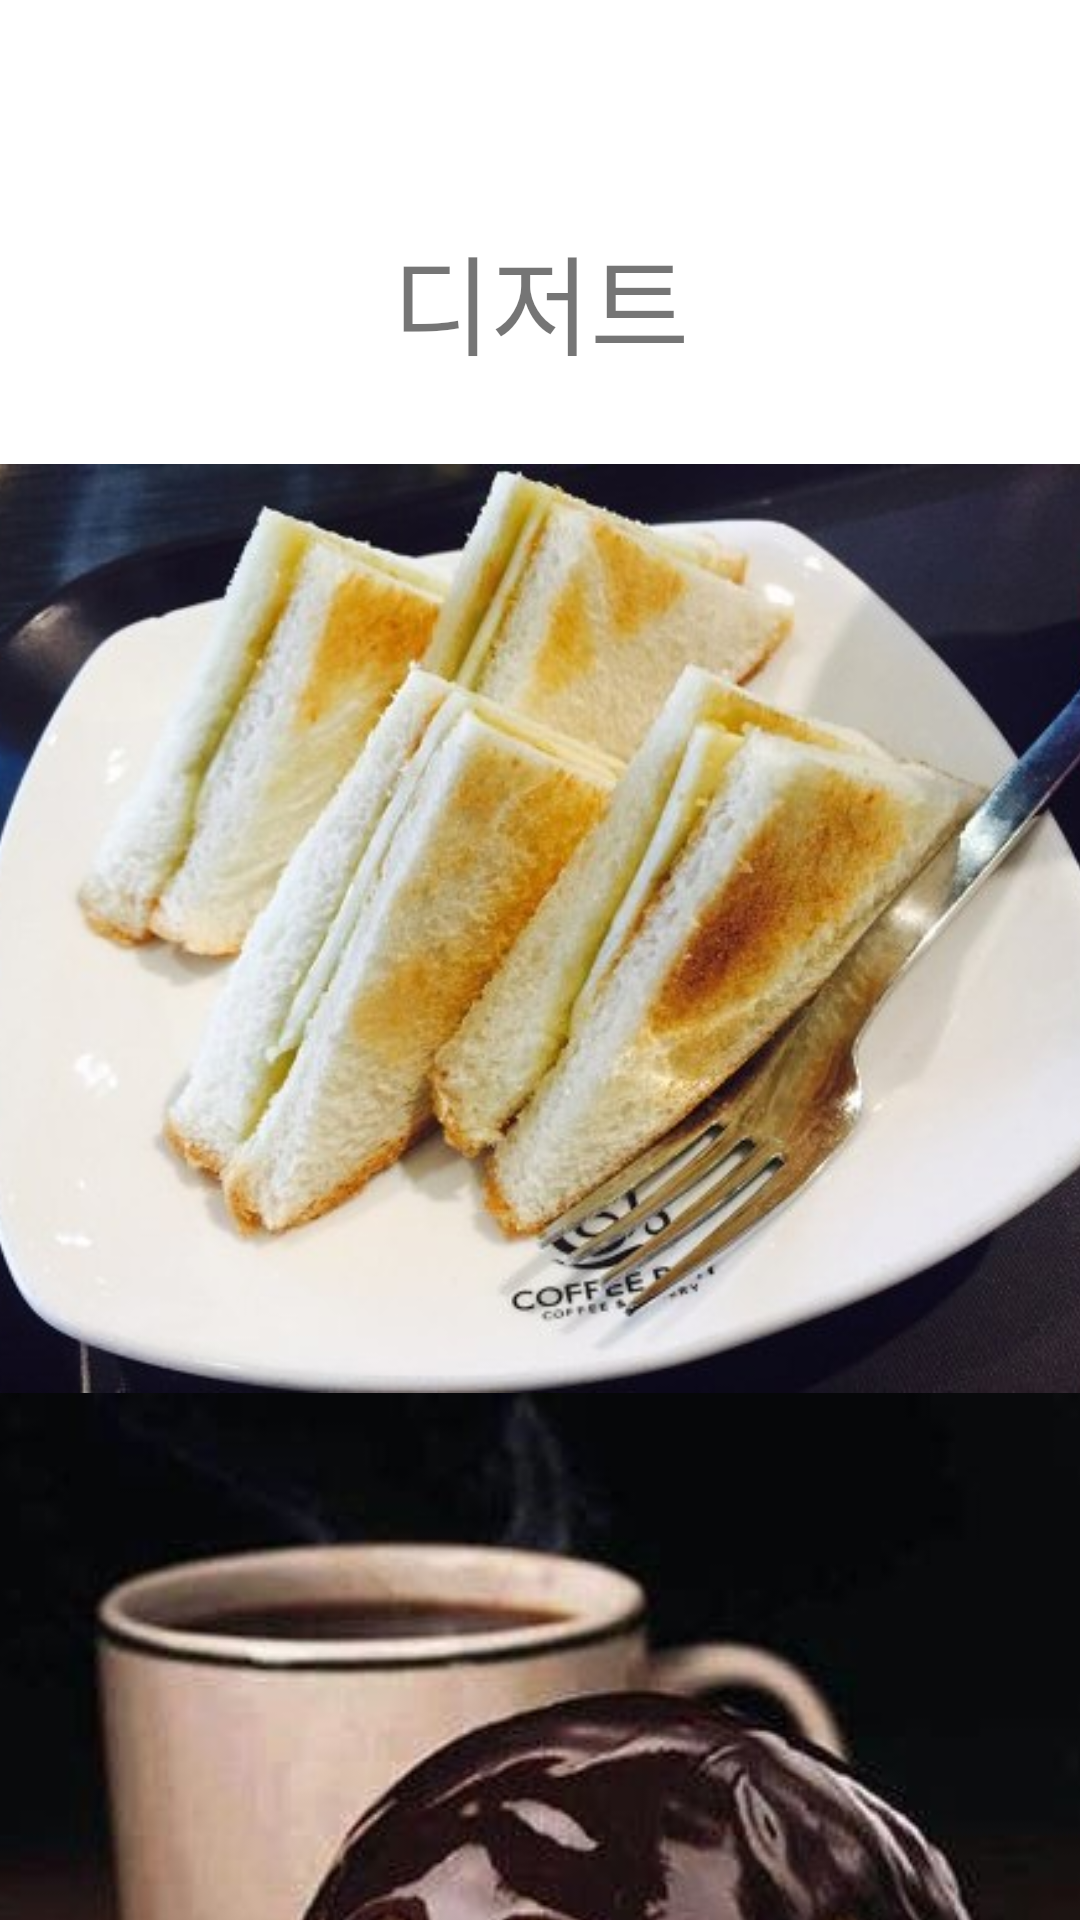

Android layout source for this screen:
<!-- AndroidManifest.xml: application theme Theme.Koinori -->
<!-- res/layout/menu_dessert.xml -->
<?xml version="1.0" encoding="utf-8"?>
<androidx.constraintlayout.widget.ConstraintLayout xmlns:android="http://schemas.android.com/apk/res/android"
    xmlns:app="http://schemas.android.com/apk/res-auto"
    xmlns:tools="http://schemas.android.com/tools"
    android:layout_width="match_parent"
    android:layout_height="match_parent">

    <TextView
        android:id="@+id/det"
        android:layout_width="0dp"
        android:layout_height="200dp"
        android:gravity="center"
        android:text="디저트"
        android:textSize="36sp"
        app:layout_constraintBottom_toBottomOf="parent"
        app:layout_constraintEnd_toEndOf="parent"
        app:layout_constraintHorizontal_bias="1.0"
        app:layout_constraintStart_toStartOf="parent"
        app:layout_constraintTop_toTopOf="parent"
        app:layout_constraintVertical_bias="0.0" />

    <ScrollView
        android:layout_width="413dp"
        android:layout_height="531dp"
        app:layout_constraintBottom_toBottomOf="parent"
        app:layout_constraintEnd_toEndOf="parent"
        app:layout_constraintStart_toStartOf="parent"
        app:layout_constraintTop_toBottomOf="@+id/det">

        <LinearLayout
            android:layout_width="match_parent"
            android:layout_height="wrap_content"
            android:orientation="vertical">

            <ImageView
                android:id="@+id/kaya_toast"
                android:layout_width="match_parent"
                android:layout_height="wrap_content"
                android:adjustViewBounds="true"
                android:scaleType="fitXY"
                app:srcCompat="@drawable/kaya_toast" />

            <ImageView
                android:id="@+id/icecream_brownie"
                android:layout_width="match_parent"
                android:layout_height="wrap_content"
                android:adjustViewBounds="true"
                android:scaleType="fitXY"
                app:srcCompat="@drawable/icecream_brownie" />

            <ImageView
                android:id="@+id/cream_castella"
                android:layout_width="match_parent"
                android:layout_height="wrap_content"
                android:adjustViewBounds="true"
                android:scaleType="fitXY"
                app:srcCompat="@drawable/cream_castella" />
        </LinearLayout>
    </ScrollView>

</androidx.constraintlayout.widget.ConstraintLayout>
<!-- resources referenced by this layout -->
<resources>
  <!-- drawable cream_castella: jpg bitmap (drawable, 208866 bytes) -->
  <!-- drawable icecream_brownie: jpg bitmap (drawable, 28370 bytes) -->
  <!-- drawable kaya_toast: jpg bitmap (drawable, 43999 bytes) -->
  <style name="Theme.Koinori" parent="Theme.MaterialComponents.DayNight.DarkActionBar">
          <item name="windowNoTitle">true</item>
          
          <item name="colorPrimary">@color/purple_500</item>
          <item name="colorPrimaryVariant">@color/purple_700</item>
          <item name="colorOnPrimary">@color/white</item>
          
          <item name="colorSecondary">@color/teal_200</item>
          <item name="colorSecondaryVariant">@color/teal_700</item>
          <item name="colorOnSecondary">@color/black</item>
          
          <item name="android:statusBarColor" tools:targetApi="l">?attr/colorPrimaryVariant</item>
          
      </style>
  <!-- not gathered from this repository: default colours our renderer supplied (Android Studio template values) -->
  <color name="purple_500">#FF6200EE</color>
  <color name="purple_700">#FF3700B3</color>
  <color name="teal_200">#FF03DAC5</color>
  <color name="teal_700">#FF018786</color>
  <color name="black">#FF000000</color>
  <color name="white">#FFFFFFFF</color>
</resources>
